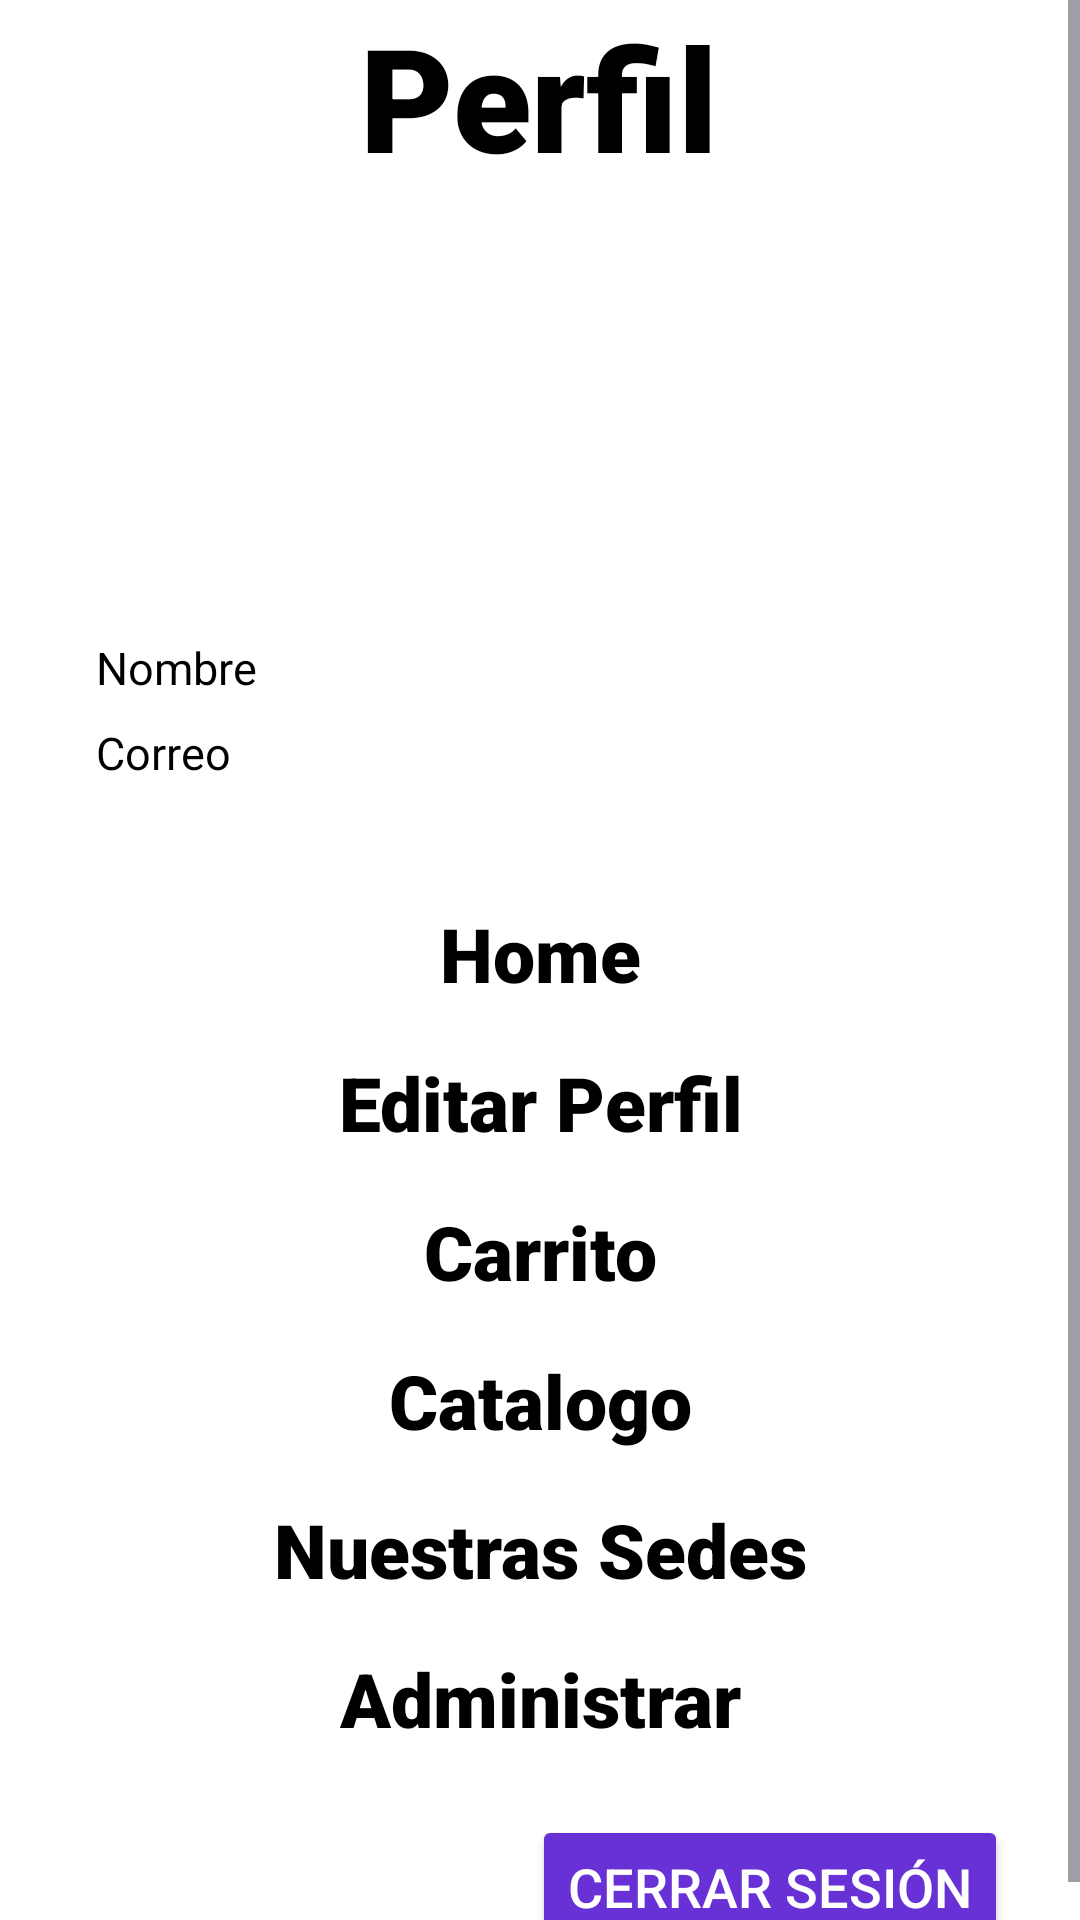

Write the Android layout XML for this screen, with the resource values it uses.
<!-- AndroidManifest.xml: application theme Theme.APP_CeluShop -->
<!-- res/layout/fragment_perfil.xml -->
<?xml version="1.0" encoding="utf-8"?>
<ScrollView
    xmlns:android="http://schemas.android.com/apk/res/android"
    xmlns:app="http://schemas.android.com/apk/res-auto"
    xmlns:tools="http://schemas.android.com/tools"
    android:id="@+id/register"
    android:layout_width="match_parent"
    android:layout_height="match_parent"
    android:background="@android:color/white"
    tools:context=".fragments.PerfilFragment">

    <RelativeLayout
        android:layout_width="match_parent"
        android:layout_height="wrap_content"
        >
        <LinearLayout
            android:layout_width="match_parent"
            android:layout_height="wrap_content"
            android:orientation="vertical"
            android:gravity="center_horizontal"
            android:paddingBottom="70dp"
            android:paddingHorizontal="32dp"
            >

            <TextView
                android:id="@+id/iv_perfil"
                android:layout_width="wrap_content"
                android:layout_height="wrap_content"
                android:text="@string/perfil"
                android:textSize="48sp"
                android:textStyle="bold"
                android:textAlignment="center"
                android:fontFamily="sans-serif-black"
                android:textColor="@android:color/black"
                android:layout_marginBottom="24dp"
                />

            <ImageView
                android:id="@+id/img_perfil"
                android:layout_width="100dp"
                android:layout_height="100dp"
                android:scaleType="centerCrop"
                android:src="@drawable/ic_perfil_foto"
                android:layout_marginBottom="24dp"
                />

            <TextView
                android:id="@+id/iv_nombre_user"
                android:layout_width="match_parent"
                android:layout_height="wrap_content"
                android:text="@string/name"
                android:textSize="15sp"
                android:textColor="@android:color/black"
                android:layout_marginBottom="8dp"
                />

            <TextView
                android:id="@+id/iv_correo_user"
                android:layout_width="match_parent"
                android:layout_height="wrap_content"
                android:text="@string/prompt_email"
                android:textSize="15sp"
                android:textColor="@android:color/black"
                android:layout_marginBottom="40dp"
                />

            <TextView
                android:id="@+id/home"
                android:layout_width="match_parent"
                android:layout_height="wrap_content"
                android:text="@string/home"
                android:textSize="25sp"
                android:textStyle="bold"
                android:textAlignment="center"
                android:fontFamily="sans-serif-black"
                android:textColor="@android:color/black"
                android:layout_marginBottom="16dp"
                />

            <TextView
                android:id="@+id/edit_perfil"
                android:layout_width="match_parent"
                android:layout_height="wrap_content"
                android:text="@string/edit_perfil"
                android:textSize="25sp"
                android:textStyle="bold"
                android:textAlignment="center"
                android:fontFamily="sans-serif-black"
                android:textColor="@android:color/black"
                android:layout_marginBottom="16dp"
                />

            <TextView
                android:id="@+id/carrito"
                android:layout_width="match_parent"
                android:layout_height="wrap_content"
                android:text="@string/carrito"
                android:textSize="25sp"
                android:textStyle="bold"
                android:textAlignment="center"
                android:fontFamily="sans-serif-black"
                android:textColor="@android:color/black"
                android:layout_marginBottom="16dp"
                />

            <TextView
                android:id="@+id/catalogo"
                android:layout_width="match_parent"
                android:layout_height="wrap_content"
                android:layout_marginBottom="16dp"
                android:fontFamily="sans-serif-black"
                android:text="@string/catalogo"
                android:textAlignment="center"
                android:textColor="@android:color/black"
                android:textSize="25sp"
                android:textStyle="bold" />

            <TextView
                android:id="@+id/sedes"
                android:layout_width="match_parent"
                android:layout_height="wrap_content"
                android:text="@string/Sedes"
                android:textSize="25sp"
                android:textStyle="bold"
                android:textAlignment="center"
                android:fontFamily="sans-serif-black"
                android:textColor="@android:color/black"
                android:layout_marginBottom="16dp"
                />

            <TextView
                android:id="@+id/administrador"
                android:layout_width="match_parent"
                android:layout_height="wrap_content"
                android:text="@string/text_administrar"
                android:textSize="25sp"
                android:textStyle="bold"
                android:textAlignment="center"
                android:fontFamily="sans-serif-black"
                android:textColor="@android:color/black"/>

        </LinearLayout>


        <Button
            android:id="@+id/btn_cerrar_sesion"
            android:layout_width="wrap_content"
            android:layout_height="wrap_content"
            android:text="@string/cerrarSesion"
            android:textSize="18sp"
            android:textColor="@color/white"
            android:backgroundTint="@color/background_activities"
            android:layout_alignParentBottom="true"
            android:layout_alignParentEnd="true"
            android:layout_marginBottom="24dp"
            android:layout_marginEnd="24dp"
            />

    </RelativeLayout>

</ScrollView>
<!-- resources referenced by this layout -->
<resources>
  <color name="background_activities">#6731d6</color>
  <color name="white">#FFFFFFFF</color>
  <string name="Sedes">Nuestras Sedes</string>
  <string name="carrito">Carrito</string>
  <string name="catalogo">Catalogo</string>
  <string name="cerrarSesion">Cerrar Sesión</string>
  <string name="edit_perfil">Editar Perfil</string>
  <string name="home">Home</string>
  <string name="name">Nombre</string>
  <string name="perfil">Perfil</string>
  <string name="prompt_email">Correo</string>
  <string name="text_administrar">Administrar</string>
  <style name="Theme.APP_CeluShop" parent="Base.Theme.APP_CeluShop" />
  <style name="Base.Theme.APP_CeluShop" parent="Theme.Material3.DayNight.NoActionBar">
          
          
      </style>
</resources>
